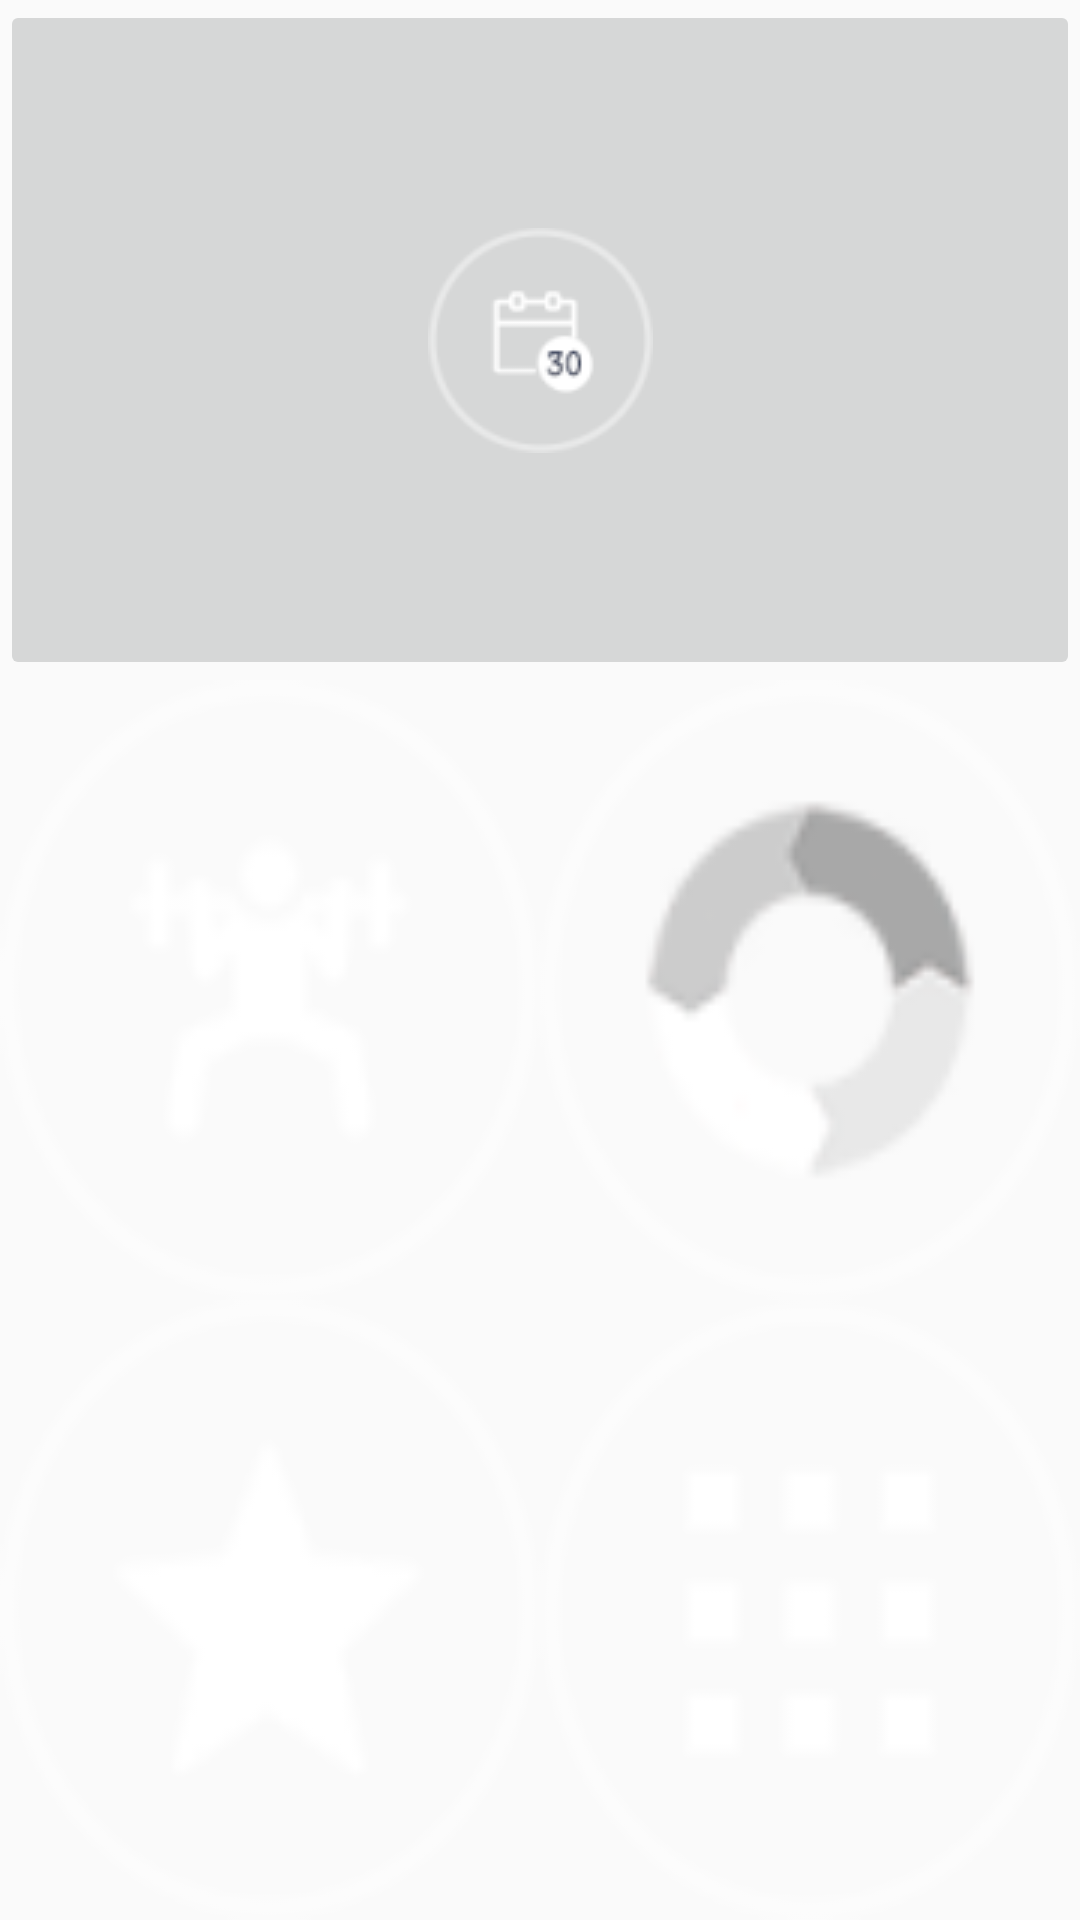

Android layout source for this screen:
<!-- AndroidManifest.xml: application theme AppTheme -->
<!-- res/layout/activity_main2.xml -->
<?xml version="1.0" encoding="utf-8"?>
<LinearLayout xmlns:android="http://schemas.android.com/apk/res/android"
    xmlns:tools="http://schemas.android.com/tools"
    android:layout_width="match_parent"
    android:layout_height="match_parent"
    android:orientation="vertical"
    android:background="@drawable/uidesign">
    <LinearLayout
        android:layout_width="match_parent"
        android:layout_height="wrap_content"
        android:layout_weight="0.33">
    <ImageButton
        android:id="@+id/image_calendar"
        android:layout_width="match_parent"
        android:layout_height="match_parent"
        android:src="@drawable/calender"/>
</LinearLayout>
    <LinearLayout
    android:layout_width="match_parent"
    android:layout_height="wrap_content"
    android:layout_weight="0.33"
    android:orientation="horizontal">

    <ImageButton
        android:id="@+id/image_exercise"
        android:layout_width="0dp"
        android:layout_height="match_parent"
        android:layout_weight="0.5"
        android:background="@drawable/exersice"/>

        <ImageButton
            android:id="@+id/image_progress"
            android:layout_width="0dp"
            android:layout_height="match_parent"
            android:layout_weight="0.5"
            android:background="@drawable/progress" />
</LinearLayout>

    <LinearLayout
        android:layout_width="match_parent"
        android:layout_height="wrap_content"
        android:layout_weight="0.33"
        android:orientation="horizontal">

        <ImageButton
            android:id="@+id/image_rateus"
            android:layout_width="wrap_content"
            android:layout_height="match_parent"
            android:layout_weight="0.5"

            android:background="@drawable/rateus" />
        <ImageButton
            android:id="@+id/image_share"
            android:layout_width="wrap_content"
            android:layout_height="match_parent"
            android:layout_weight="0.5"

            android:background="@drawable/moreapp" />

    </LinearLayout>
</LinearLayout>
<!-- resources referenced by this layout -->
<resources>
  <!-- drawable calender: png bitmap (drawable, 3135 bytes) -->
  <!-- drawable exersice: png bitmap (drawable, 3400 bytes) -->
  <!-- drawable moreapp: png bitmap (drawable, 2504 bytes) -->
  <!-- drawable progress: png bitmap (drawable, 4409 bytes) -->
  <!-- drawable rateus: png bitmap (drawable, 3139 bytes) -->
  <style name="AppTheme" parent="Theme.AppCompat.Light.DarkActionBar">
          
          <item name="colorPrimary">@color/colorPrimary</item>
          <item name="colorPrimaryDark">@color/colorPrimaryDark</item>
          <item name="colorAccent">@color/colorAccent</item>
      </style>
  <color name="colorPrimary">#242f4c</color>
  <color name="colorPrimaryDark">#0b1633</color>
  <color name="colorAccent">#FF4081</color>
</resources>
